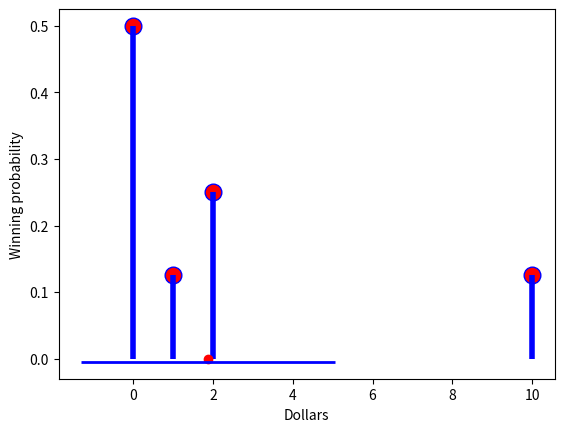

Write Python code to recreate this figure.
import math
import matplotlib.pyplot as plt

def expected_value(dic):
    expected_value = 0
    for k, v in dic.items():
        expected_value += k * v
    return expected_value


def squared_difference(dic, ev):
    squared_diff = 0
    for k, v in dic.items():
        squared_diff += (k - ev) ** 2 * v
        # squared_diff += math.pow((k - ev), 2) * v
    return squared_diff


def plot(dic, expected_val, standard_dev):
    # Discrete random variables diagram
    prob = tuple(dic.values())
    award = tuple(dic.keys())

    fig, ax = plt.subplots(1, 1)
    ax.plot(award, prob, 'ro', ms=12, mec='blue')
    ax.vlines(award, 0, prob, colors='blue', lw=4)
    plt.ylabel("Winning probability")
    plt.xlabel("Dollars")
    plt.plot(expected_val, 0, 'ro')
    # Show DISPERSION on the chart
    ax.hlines(y=-0.005, xmin=expected_val - standard_dev, xmax=expected_val + standard_dev, linewidth=2, color='b')
    plt.show()


if __name__ == '__main__':
    # Roulette game. key is award in $ value is probability to win award
    dic = {0: 0.5, 1: 0.125, 2: 0.25, 10: 0.125}

    ev = expected_value(dic)
    #     r = (0 - 1.875) ** 2 * 0.5 + (1 - 1.875) ** 2 * 0.125 + (10 - 1.875) ** 2 * 0.125 + (2 - 1.875) ** 2 * 0.25
    squared_diff = squared_difference(dic, ev)
    # Standard deviation or "dispersion"
    standard_deviation = math.sqrt(squared_diff)

    print('expected value', ev)
    print('square difference', squared_diff)
    print('Standard deviation or "dispersion"', standard_deviation)

    plot(dic, ev, standard_deviation)
